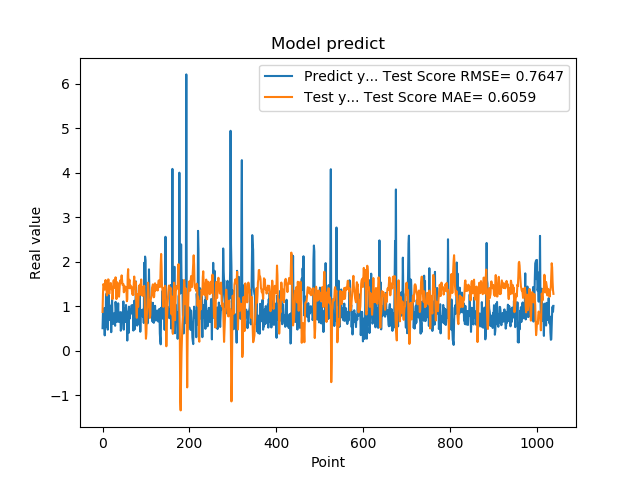

Values plotted in this chart, from the file beside it:
5.082880258560180664e-01, 8.734400938762667543e-01
8.640019893646240234e-01, 1.280359051057250452e+00
8.469420075416564941e-01, 1.498730329100667502e+00
7.976629734039306641e-01, 1.471038338497906661e+00
9.608020186424257592e-01, 1.459645485487104377e+00
3.470349907875061035e-01, 1.374166413283250510e+00
9.546210169792177513e-01, 1.539675107542141319e+00
5.251880288124084473e-01, 1.590490328768315642e+00
1.275226235389709695e+00, 1.430244888107108814e+00
8.723750114440917969e-01, 1.378828757676396233e+00
7.321749925613403320e-01, 1.242878115408449613e+00
7.640249729156494141e-01, 1.428113842453454296e+00
4.752210080623626154e-01, 1.503605989633275186e+00
7.414129972457885742e-01, 1.605352773915834863e+00
1.258002042770385520e+00, 1.595019924921652787e+00
7.274609804153442383e-01, 1.284412700883420078e+00
7.892770171165466309e-01, 1.290441985739457786e+00
6.914690136909484863e-01, 1.466744444356869126e+00
7.093830108642578125e-01, 1.496372779277854503e+00
1.014547944068908691e+00, 1.522822061777178826e+00
4.182830154895783026e-01, 1.384754823867176743e+00
1.002280950546264648e+00, 1.438231384515559430e+00
1.143296003341674805e+00, 1.436465461530103127e+00
6.746559739112854004e-01, 1.159599806749785245e+00
6.009536385536193848e-01, 1.294191595512077075e+00
6.538079977035522461e-01, 1.560837537602555836e+00
7.814120054244995117e-01, 1.588771303994235495e+00
8.469259738922119141e-01, 1.497875831838700877e+00
6.482390165328979492e-01, 1.413938011913153714e+00
5.623700022697448730e-01, 1.465777130122766225e+00
1.099647998809814453e+00, 1.650759521442060951e+00
9.541710019111632191e-01, 1.476217823684936148e+00
6.694499850273132324e-01, 1.162372171666135490e+00
6.464660167694091797e-01, 1.358798394568137891e+00
8.223180174827575684e-01, 1.538734010519507533e+00
8.300920128822326660e-01, 1.496519262785928284e+00
1.067314028739929199e+00, 1.394041476210530650e+00
6.827279925346374512e-01, 1.255301905189894596e+00
6.464239954948425293e-01, 1.215395815276720137e+00
6.881093978881835938e-01, 1.356569563447652227e+00
6.500350236892700195e-01, 1.519494154804193808e+00
8.693690299987792969e-01, 1.583273839251067017e+00
4.518609941005706787e-01, 1.520500853333983438e+00
4.952389895915984552e-01, 1.591340158479513711e+00
6.850870251655578613e-01, 1.694115589517608322e+00
8.653740286827087402e-01, 1.593779816035383989e+00
7.400469779968261719e-01, 1.481222044610589927e+00
8.204330205917358398e-01, 1.476759818314555828e+00
1.108605027198791504e+00, 1.501212241694754423e+00
4.751499891281127930e-01, 1.314335169868339648e+00
9.457899928092955433e-01, 1.360114648081459654e+00
7.877500057220458984e-01, 1.451472230126264584e+00
9.367713332176208496e-01, 1.357425549376719554e+00
6.470239758491516113e-01, 1.403018108529345609e+00
1.029777050018310325e+00, 1.435304003840213394e+00
9.328820109367371716e-01, 1.368967342982990720e+00
7.528370022773742676e-01, 1.112920704872722766e+00
2.307340055704117099e-01, 1.153523630982896231e+00
8.772729635238647461e-01, 1.686035268218714744e+00
7.876309752464294434e-01, 1.834488436232806441e+00
3.992269933223724365e-01, 1.411244920107202372e+00
... 979 more rows
